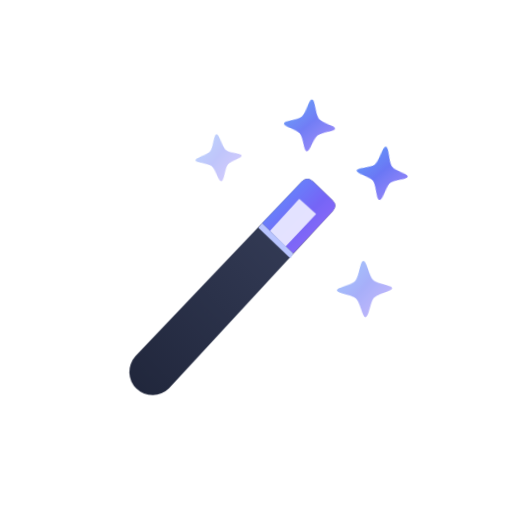
t = 0.00 s
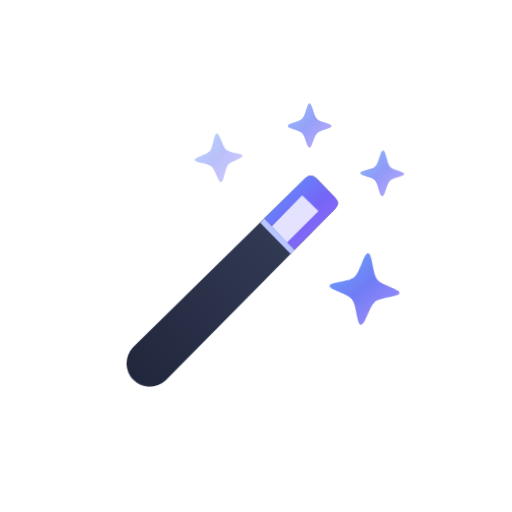
t = 1.20 s
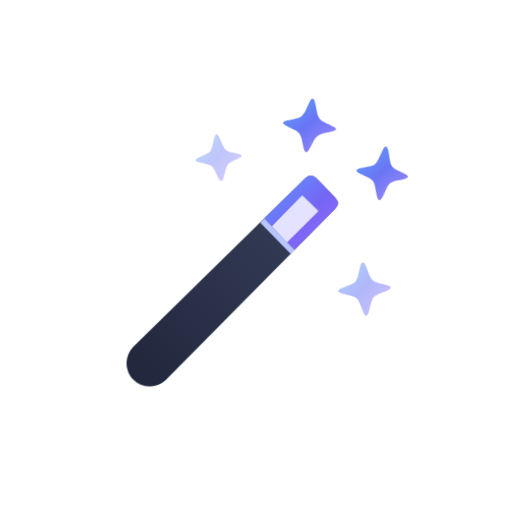
t = 1.55 s
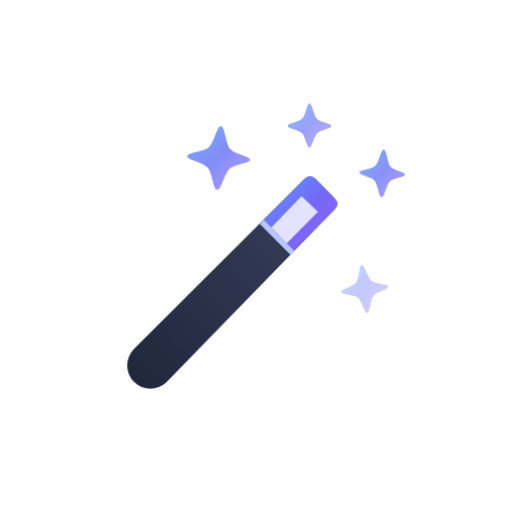
t = 1.90 s
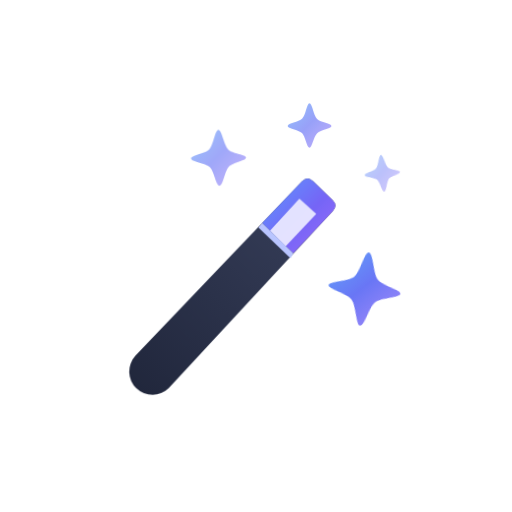
t = 2.60 s
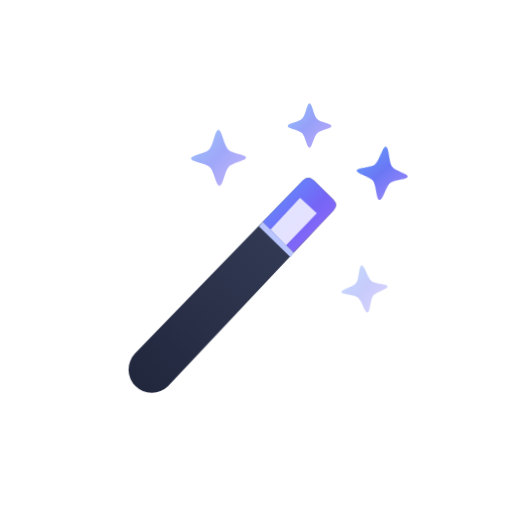
t = 3.30 s

The animated SVG that drew these frames (rendered in a browser with its animation timeline set to each time). Animation: 2 CSS @keyframes rules; one cycle of 4.00 s, repeats indefinitely.

<svg xmlns="http://www.w3.org/2000/svg" viewBox="0 0 256 256" width="200" height="200" fill="none" role="img" aria-labelledby="loader-title loader-desc">
  <title id="loader-title">AI writing loader</title>
  <desc id="loader-desc">A blue and purple magic wand surrounded by four twinkling sparkles.</desc>
  <defs>
    <linearGradient id="sparkleGradient" x1="0" y1="0" x2="1" y2="1">
      <stop offset="0" stop-color="#60A5FA"/>
      <stop offset="0.48" stop-color="#6875F5"/>
      <stop offset="1" stop-color="#A78BFA"/>
    </linearGradient>
    <linearGradient id="wandTipGradient" x1="0" y1="0" x2="1" y2="1">
      <stop offset="0" stop-color="#5B9BFF"/>
      <stop offset="0.55" stop-color="#7565F6"/>
      <stop offset="1" stop-color="#9B6BFA"/>
    </linearGradient>
    <linearGradient id="wandHandleGradient" x1="0" y1="1" x2="1" y2="0">
      <stop offset="0" stop-color="#20263B"/>
      <stop offset="1" stop-color="#39415D"/>
    </linearGradient>
  </defs>

  <style>
    .sparkle {
      fill: url(#sparkleGradient);
      transform-box: fill-box;
      transform-origin: center;
      opacity: 0.72;
    }

    #upper-left-sparkle {
      animation: twinkle 1.55s ease-in-out -0.15s infinite;
    }
    #top-sparkle {
      animation: twinkle 1.4s ease-in-out -0.55s infinite;
    }
    #blue-sparkle {
      animation: twinkle 1.65s ease-in-out -0.9s infinite;
    }
    #lower-right-sparkle {
      animation: twinkle 1.5s ease-in-out -1.2s infinite;
    }

    #magic-wand {
      transform-box: fill-box;
      transform-origin: center;
      animation: wand-float 2.8s ease-in-out infinite;
    }

    @keyframes twinkle {
      0%, 100% {
        opacity: 0.38;
        transform: scale(0.72) rotate(-7deg);
      }
      50% {
        opacity: 1;
        transform: scale(1.12) rotate(7deg);
      }
    }

    @keyframes wand-float {
      0%, 100% {
        transform: translateY(1px) rotate(-1deg);
      }
      50% {
        transform: translateY(-2px) rotate(1deg);
      }
    }

    @media (prefers-reduced-motion: reduce) {
      .sparkle,
      #magic-wand {
        animation: none !important;
      }
      .sparkle {
        opacity: 0.9;
        transform: none;
      }
    }
  </style>

  <g id="upper-left-sparkle" class="sparkle">
    <path d="M109.5 63.2C111.5 63.2 112.4 72.1 115 74.5C117.6 76.9 124.8 77.3 124.8 79C124.8 80.8 117.3 81.6 115 84C112.6 86.5 111.5 94.7 109.5 94.7C107.6 94.7 106.6 86.4 104.2 84C101.7 81.5 93.8 80.8 93.8 79C93.8 77.2 101.8 76.4 104.2 74C106.6 71.6 107.6 63.2 109.5 63.2Z"/>
  </g>

  <g id="top-sparkle" class="sparkle">
    <path d="M154.7 50.7C156.3 50.7 156.9 57.3 158.9 59.3C160.8 61.1 166.7 61.7 166.7 63C166.7 64.4 160.9 65 158.9 67C156.9 69 156.2 74.8 154.7 74.8C153.2 74.8 152.6 68.8 150.7 66.9C148.8 65 142.9 64.4 142.9 63C142.9 61.6 148.9 60.9 150.8 59C152.7 57.1 153.3 50.7 154.7 50.7Z"/>
  </g>

  <g id="blue-sparkle" class="sparkle">
    <path d="M191.3 74.6C192.9 74.6 193.4 81.3 195.2 83.2C197 85 202.7 85.5 202.7 86.8C202.7 88.2 197 88.8 195.2 90.5C193.4 92.4 192.9 98.7 191.3 98.7C189.8 98.7 189.2 92.4 187.4 90.5C185.6 88.7 179.6 88.2 179.6 86.8C179.6 85.4 185.6 84.9 187.4 83.1C189.2 81.3 189.9 74.6 191.3 74.6Z"/>
  </g>

  <g id="lower-right-sparkle" class="sparkle">
    <path d="M182.2 128C184.3 128 185.2 137.1 187.7 139.6C190.2 142.1 198.5 142.9 198.5 144.7C198.5 146.5 190.1 147.5 187.6 149.9C185.2 152.4 184.3 161 182.2 161C180.4 161 179.4 152.2 177 149.8C174.6 147.4 166.1 146.5 166.1 144.7C166.1 142.9 174.6 142 177 139.6C179.5 137.1 180.3 128 182.2 128Z"/>
  </g>

  <g id="magic-wand">
    <path d="M151.8 90.4Q154.6 87.6 157.4 90.4L167 100Q169.7 102.7 167 105.5L83.6 192.6A11.6 11.6 0 0 1 67.1 176.3Z" fill="url(#wandHandleGradient)"/>
    <path d="M131.6 110.9L151.8 90.4Q154.6 87.6 157.4 90.4L167 100Q169.7 102.7 167 105.5L146.9 126.2Z" fill="url(#wandTipGradient)"/>
    <path d="M135.5 114.7L150.4 99L158.7 106.8L143.1 122.7Z" fill="#E9E8FF" opacity="0.96"/>
    <path d="M131.6 110.9L146.9 126.2L145.5 128.7L129.7 113.1Z" fill="#B9C5FF"/>
  </g>
</svg>
